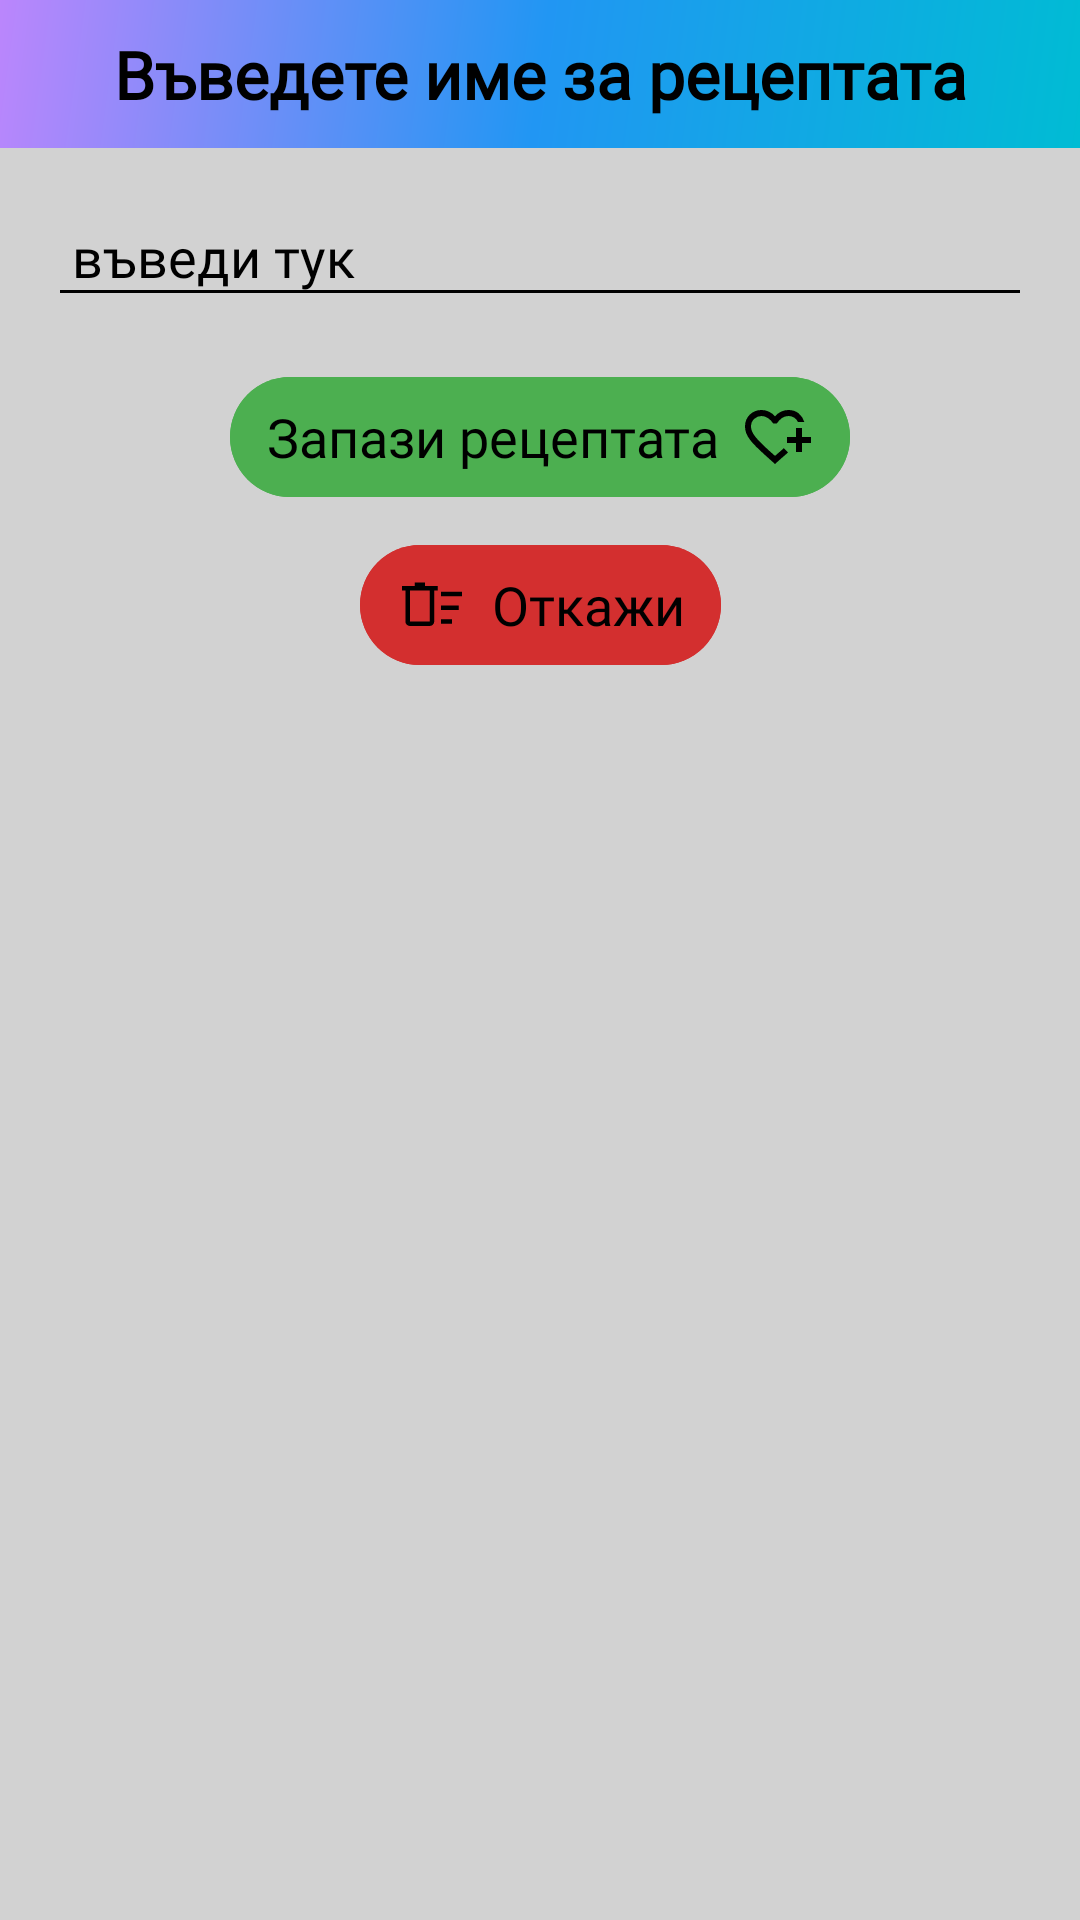

Android layout source for this screen:
<!-- AndroidManifest.xml: application theme Theme.RecipefyAI -->
<!-- res/layout/dialog_recipe_name.xml -->
<androidx.constraintlayout.widget.ConstraintLayout xmlns:android="http://schemas.android.com/apk/res/android"
    xmlns:app="http://schemas.android.com/apk/res-auto"
    android:layout_width="wrap_content"
    android:layout_height="wrap_content"
    android:background="@color/dialog_background"
    android:gravity="center_horizontal">

    <androidx.constraintlayout.widget.ConstraintLayout
        android:id="@+id/titleConstraintLayout"
        android:layout_width="match_parent"
        android:layout_height="wrap_content"
        android:background="@drawable/gradient_purple_blue"
        android:padding="10dp"
        app:layout_constraintEnd_toEndOf="parent"
        app:layout_constraintStart_toStartOf="parent"
        app:layout_constraintTop_toTopOf="parent">

        <TextView
            android:id="@+id/dialogTitle"
            android:layout_width="match_parent"
            android:layout_height="wrap_content"
            android:text="@string/enter_name_title"
            android:textAlignment="center"
            android:textAppearance="@style/TextAppearance.RecipefyAI.Large"
            android:textColor="@color/textColor"
            android:textStyle="bold"
            app:layout_constraintBottom_toBottomOf="@id/titleConstraintLayout"
            app:layout_constraintEnd_toEndOf="parent"
            app:layout_constraintStart_toStartOf="parent"
            app:layout_constraintTop_toTopOf="@id/titleConstraintLayout" />

    </androidx.constraintlayout.widget.ConstraintLayout>

    <EditText
        android:id="@+id/recipeNameInput"
        android:layout_width="0dp"
        android:layout_height="wrap_content"
        android:layout_marginHorizontal="16dp"
        android:layout_marginTop="16dp"
        android:backgroundTint="@color/textColor"
        android:hint="@string/enter_hint"
        android:inputType="text"
        android:padding="8dp"
        android:textAppearance="@style/TextAppearance.RecipefyAI.Normal"
        android:textColor="@color/textColor"
        android:textColorHint="@color/textColor"
        app:layout_constraintEnd_toEndOf="parent"
        app:layout_constraintHorizontal_weight="1"
        app:layout_constraintStart_toStartOf="parent"
        app:layout_constraintTop_toBottomOf="@id/titleConstraintLayout" />

    <androidx.constraintlayout.widget.ConstraintLayout
        android:layout_width="wrap_content"
        android:layout_height="wrap_content"
        app:layout_constraintEnd_toEndOf="parent"
        app:layout_constraintStart_toStartOf="parent"
        app:layout_constraintTop_toBottomOf="@id/recipeNameInput">

        <com.google.android.material.button.MaterialButton
            android:id="@+id/btnProceed"
            style="@style/Widget.RecipefyAI.Button"
            android:layout_width="wrap_content"
            android:layout_height="wrap_content"
            android:layout_marginTop="16dp"
            android:layout_marginBottom="8dp"
            android:backgroundTint="@color/green"
            android:paddingHorizontal="12dp"
            android:text="@string/save_recipe"
            android:textAppearance="@style/TextAppearance.RecipefyAI.Normal"
            app:icon="@drawable/ic_save"
            app:iconPadding="8dp"
            app:iconSize="24dp"
            app:iconTint="@color/textColor"
            app:iconGravity="textEnd"
            app:layout_constraintEnd_toEndOf="parent"
            app:layout_constraintStart_toStartOf="parent"
            app:layout_constraintTop_toTopOf="parent" />

        <com.google.android.material.button.MaterialButton
            android:id="@+id/btnCancel"
            style="@style/Widget.RecipefyAI.Button"
            android:layout_width="wrap_content"
            android:layout_height="wrap_content"
            android:layout_marginTop="8dp"
            android:layout_marginBottom="16dp"
            android:backgroundTint="@color/red"
            android:paddingHorizontal="12dp"
            android:text="@string/cancel"
            android:textAppearance="@style/TextAppearance.RecipefyAI.Normal"
            app:icon="@drawable/ic_remove"
            app:iconPadding="8dp"
            app:iconSize="24dp"
            app:iconTint="@color/textColor"
            app:iconGravity="textStart"
            app:layout_constraintBottom_toBottomOf="parent"
            app:layout_constraintEnd_toEndOf="parent"
            app:layout_constraintStart_toStartOf="parent"
            app:layout_constraintTop_toBottomOf="@id/btnProceed" />
    </androidx.constraintlayout.widget.ConstraintLayout>

</androidx.constraintlayout.widget.ConstraintLayout>
<!-- resources referenced by this layout -->
<resources>
  <color name="dialog_background">#D2D2D2</color>
  <color name="green">#4CAF50</color>
  <color name="red">#D32F2F</color>
  <color name="textColor">#000000</color>
  <!-- drawable gradient_purple_blue (drawable) -->
  <shape xmlns:android="http://schemas.android.com/apk/res/android"
      android:shape="rectangle">
      <gradient
          android:angle="135"
          android:startColor="@color/toolbarColor"
          android:centerColor="@color/blue"
          android:endColor="@color/purple"
          android:type="linear" />
  </shape>
  <!-- drawable ic_remove (drawable) -->
  <vector xmlns:android="http://schemas.android.com/apk/res/android"
      android:width="36dp"
      android:height="36dp"
      android:viewportWidth="960"
      android:viewportHeight="960">
    <path
        android:fillColor="@color/textColor"
        android:pathData="M600,730L600,670L745,670L745,730L600,730ZM600,362L600,302L880,302L880,362L600,362ZM600,546L600,486L835,486L835,546L600,546ZM125,285L80,285L80,225L250,225L250,180L385,180L385,225L555,225L555,285L510,285L510,700Q510,724 492,742Q474,760 450,760L185,760Q161,760 143,742Q125,724 125,700L125,285ZM185,285L185,700Q185,700 185,700Q185,700 185,700L450,700Q450,700 450,700Q450,700 450,700L450,285L185,285ZM185,285L185,285L185,700Q185,700 185,700Q185,700 185,700L185,700Q185,700 185,700Q185,700 185,700L185,285Z"/>
  </vector>
  <string name="cancel">Откажи</string>
  <string name="enter_hint">въведи тук</string>
  <string name="enter_name_title">Въведете име за рецептата</string>
  <string name="save_recipe">Запази рецептата</string>
  <style name="TextAppearance.RecipefyAI.Large" parent="TextAppearance.AppCompat.Large">
          <item name="android:autoSizeTextType">uniform</item>
          <item name="android:autoSizeMinTextSize">48sp</item>
          <item name="android:autoSizeMaxTextSize">144sp</item>
          <item name="android:autoSizeStepGranularity">12sp</item>
          <item name="android:fontFamily">@font/comfortaa_variable</item>
      </style>
  <style name="TextAppearance.RecipefyAI.Normal" parent="TextAppearance.AppCompat.Medium">
          <item name="android:autoSizeTextType">uniform</item>
          <item name="android:autoSizeMinTextSize">32sp</item>
          <item name="android:autoSizeMaxTextSize">96sp</item>
          <item name="android:autoSizeStepGranularity">8sp</item>
          <item name="android:fontFamily">@font/comfortaa_variable</item>
      </style>
  <style name="Widget.RecipefyAI.Button" parent="Widget.Material3.Button">
          <item name="shapeAppearance">@style/ShapeAppearance.Material3.Corner.ExtraLarge</item>
          
          <item name="android:textColor">@color/textColor</item>
      </style>
  <style name="Theme.RecipefyAI" parent="Theme.Material3.Light">
          <item name="colorPrimary">@color/background</item>
          <item name="android:statusBarColor">?attr/colorPrimary</item>
          <item name="android:navigationBarColor">?attr/colorPrimary</item>
          <item name="android:windowLightStatusBar">true</item>
      </style>
  <color name="toolbarColor">#00BCD4</color>
  <color name="blue">#2196F3</color>
  <color name="purple">#BB86FC</color>
  <color name="background">#FFFFFF</color>
</resources>
